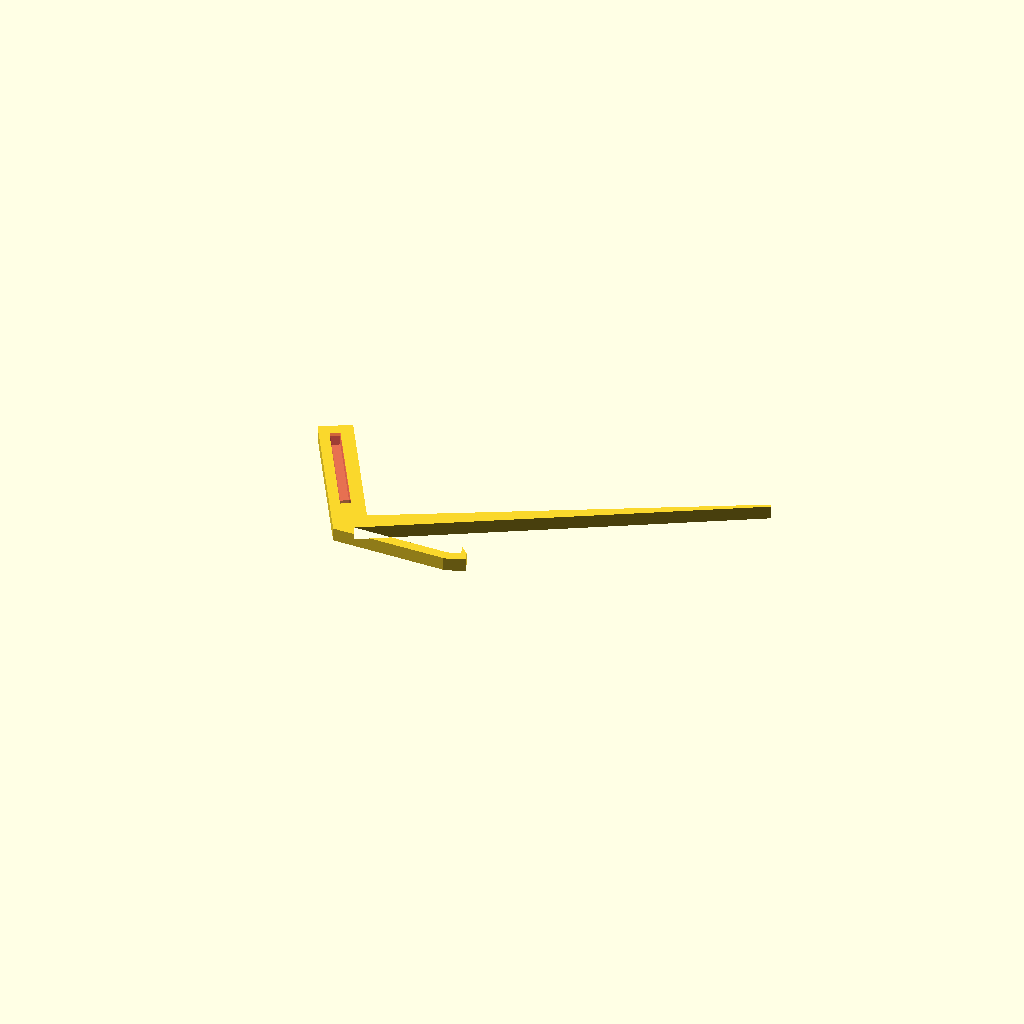
Cell 1: the model at its default parameters.
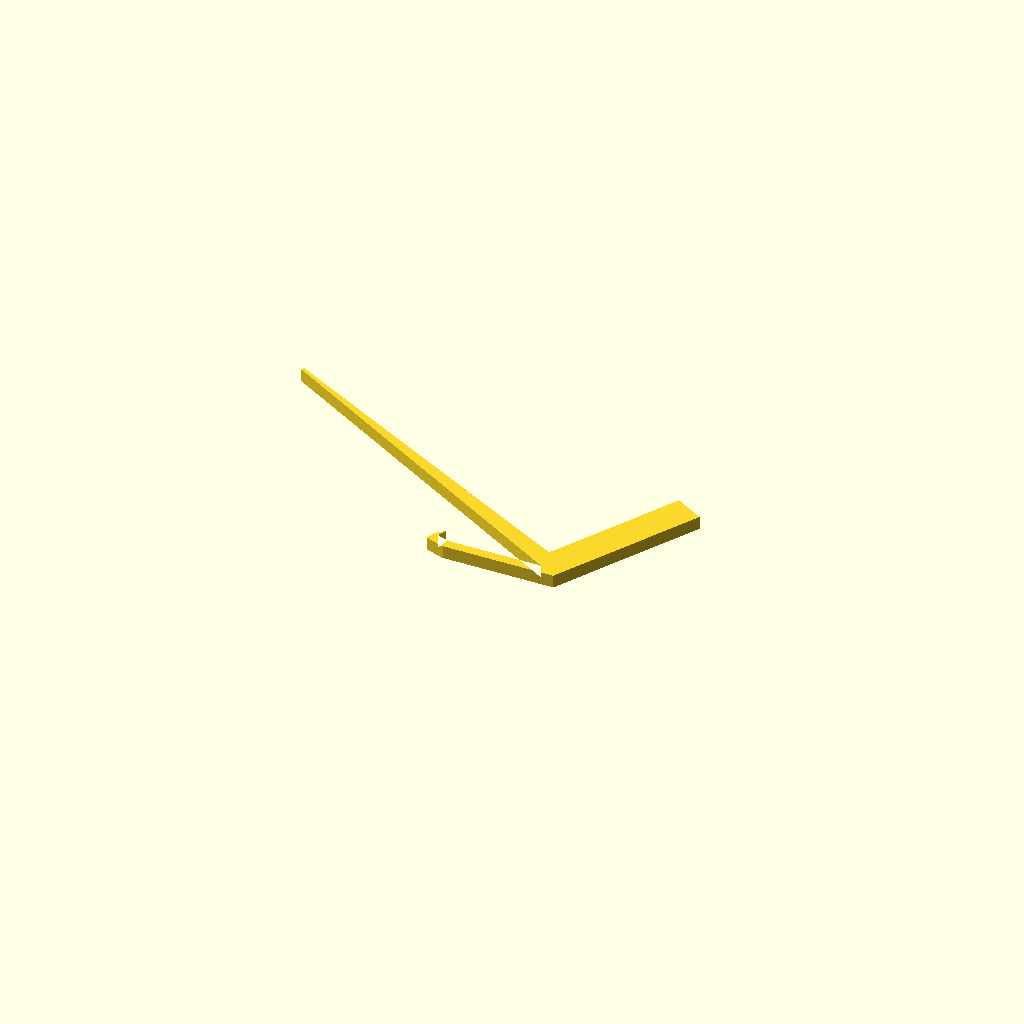
Cell 2: the same model with flip = 360.
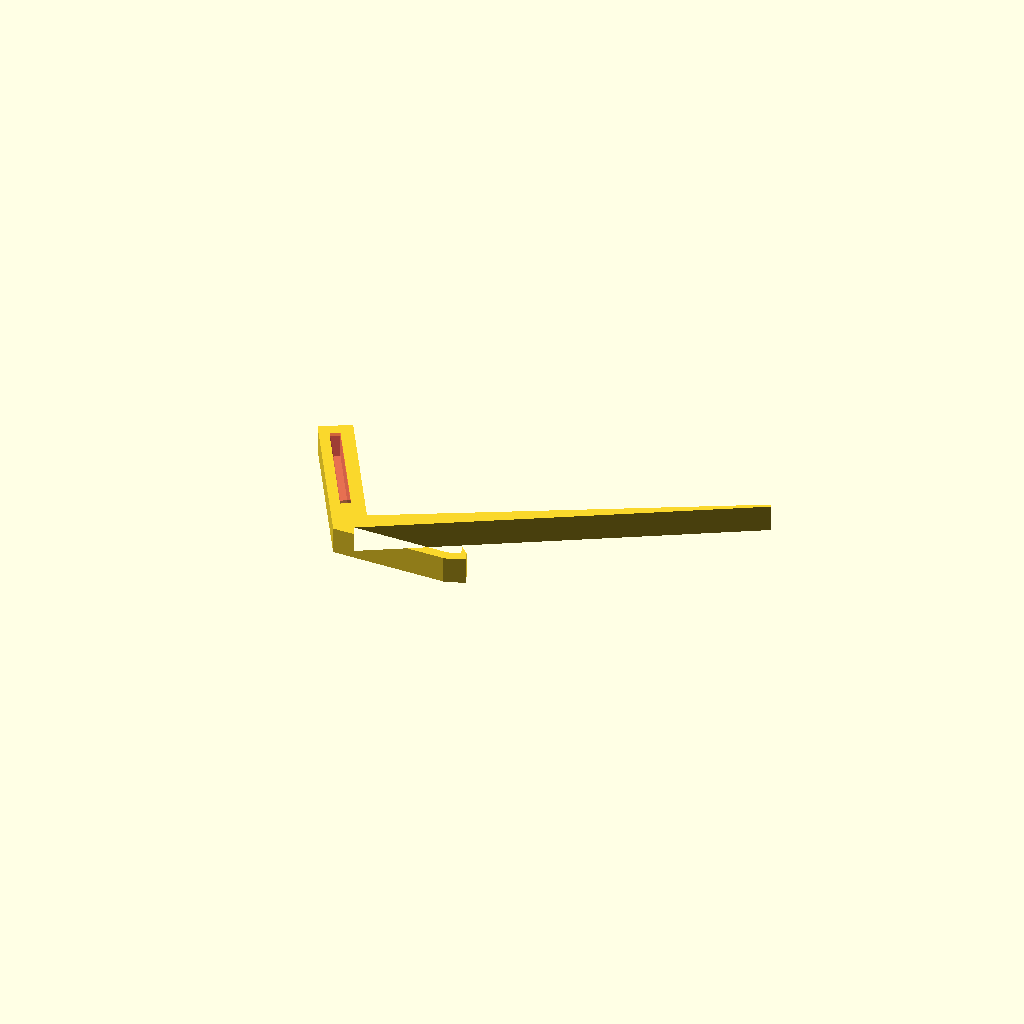
Cell 3: depth = 8 (everything else at default).
One fixed orthographic camera (rotation 55°, 0°, 25°; colour scheme Cornfield) for every cell.
OpenSCAD source file inputs/thingiverse/files/thing-3697713/43042805/files/priusphonemount2.scad:
// prints a left or right hand leg for
// mounting a popsocket holder on the dash of a
// toyota prius prime (2017)
// WARNING: print in ABS, since PLA will deform in the sun

// left-hand
gulch_offset = -1; // use 1 for right-hand, -1 for left-hand
flip = 180; // use flip 0 for right-hand, 180 for left-hand

// right-hand
//gulch_offset = 1; // use 1 for right-hand, -1 for left-hand
//flip = 0; // use flip 0 for right-hand, 180 for left-hand


depth = 4;
leg_width = 3;
clip_depth = 3;
bottom_hook_length = 6;
bottom_hook_angle = 20;
bottom_angle = 150;
bottom_length = 34;
mount_angle = bottom_angle-90;
top_length = 124;
top_base_thickness = 6;
top_tip_thickness = 1;
mount_length = 50;
mount_bulge = 10;
mount_gulch_length = 33;
mount_gulch_depth = 3;
mount_gulch_width = 3;
mount_gulch_from_front = 3;

rotate([0,flip,0]){
    difference(){
        linear_extrude(depth){
            // bottom hook
            translate([-bottom_hook_length,2]){
                rotate([0,0,-bottom_hook_angle]){
                    square([bottom_hook_length+.4, leg_width]);
                    translate([0,leg_width]){
                        polygon([[0,0],[1.5,0],[1.5,clip_depth]]);
                    }
                }
            }

            // bottom clip
            square([bottom_length, leg_width]);

            // top clip
            translate([bottom_length,0]){
                rotate([0,0,bottom_angle]){
                    polygon([[0,0],[top_length-1,0],[top_length-1,-top_tip_thickness],[0,-top_base_thickness]]);
                }
            }

            // mount leg
            translate([bottom_length,0]){
                rotate([0,0,mount_angle]){
                    square([mount_length, leg_width]);
                    translate([0,0]){
                        square([mount_length, mount_bulge]);
                    }
                }
            }
        }
        // mount gulch
        translate([bottom_length,0]){
            rotate([0,0,mount_angle]){

                translate([mount_length-mount_gulch_length-5,mount_gulch_from_front,gulch_offset]){
                    #cube([mount_gulch_length, mount_gulch_width, depth]);
                }
            }
        }
    }
}
Parameter table extracted from the source (name, type, default, range or options):
gulch_offset: number, default -1
flip: number, default 180
depth: number, default 4
leg_width: number, default 3
clip_depth: number, default 3
bottom_hook_length: number, default 6
bottom_hook_angle: number, default 20
bottom_angle: number, default 150
bottom_length: number, default 34
top_length: number, default 124
top_base_thickness: number, default 6
top_tip_thickness: number, default 1
mount_length: number, default 50
mount_bulge: number, default 10
mount_gulch_length: number, default 33
mount_gulch_depth: number, default 3
mount_gulch_width: number, default 3
mount_gulch_from_front: number, default 3
